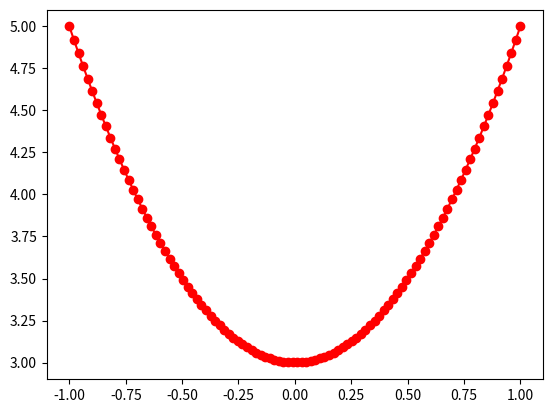

Python code for this plot:
import numpy as np
import matplotlib.pyplot as plt
 
x = np.linspace(-1,1,100)
y = 2*x**2 +3
 
plt.figure()
plt.plot(x,y,'ro-')